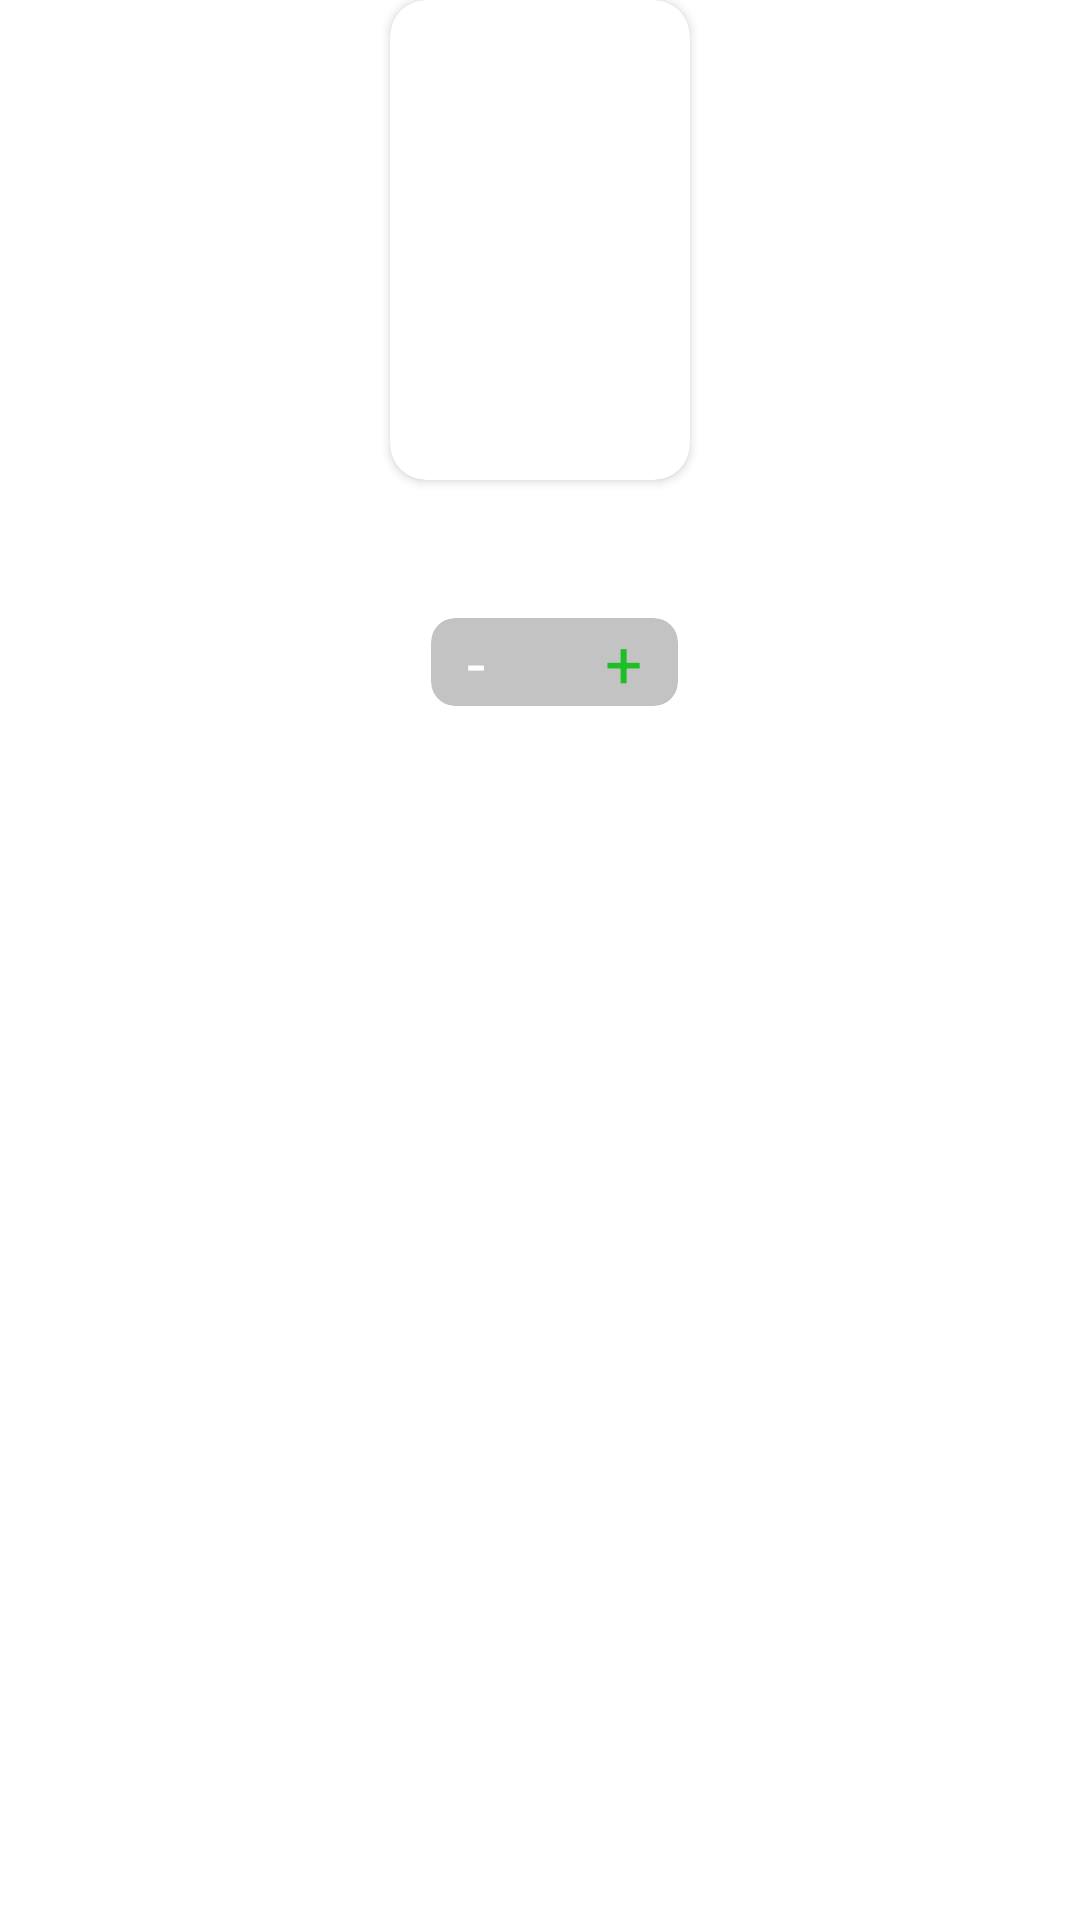

Android layout source for this screen:
<!-- AndroidManifest.xml: application theme Theme.Arbuz -->
<!-- res/layout/vh_watermelon.xml -->
<?xml version="1.0" encoding="utf-8"?>
<androidx.constraintlayout.widget.ConstraintLayout xmlns:android="http://schemas.android.com/apk/res/android"
    xmlns:app="http://schemas.android.com/apk/res-auto"
    xmlns:tools="http://schemas.android.com/tools"
    android:layout_width="100dp"
    android:layout_height="wrap_content"
    android:layout_marginHorizontal="8dp">

    <androidx.cardview.widget.CardView
        android:id="@+id/cvImage"
        android:layout_width="100dp"
        android:layout_height="160dp"
        app:cardCornerRadius="12dp"
        app:layout_constraintEnd_toEndOf="parent"
        app:layout_constraintStart_toStartOf="parent"
        app:layout_constraintTop_toTopOf="parent">

        <ImageView
            android:id="@+id/ivArbuz"
            android:layout_width="match_parent"
            android:layout_height="match_parent" />

    </androidx.cardview.widget.CardView>

    <TextView
        android:id="@+id/tvStatus"
        android:layout_width="match_parent"
        android:layout_height="wrap_content"
        android:gravity="center"
        android:textColor="@color/black"
        android:textSize="16sp"
        app:layout_constraintEnd_toEndOf="@id/cvImage"
        app:layout_constraintStart_toStartOf="@id/cvImage"
        app:layout_constraintTop_toBottomOf="@id/cvImage"
        tools:text="Спелый" />

    <TextView
        android:id="@+id/tvWeight"
        android:layout_width="wrap_content"
        android:layout_height="wrap_content"
        android:textSize="12sp"
        app:layout_constraintEnd_toEndOf="@id/tvStatus"
        app:layout_constraintStart_toStartOf="@id/tvStatus"
        app:layout_constraintTop_toBottomOf="@id/tvStatus"
        tools:text="24 kg" />

    <androidx.cardview.widget.CardView
        android:layout_width="wrap_content"
        android:layout_height="0dp"
        android:layout_marginTop="8dp"
        android:layout_marginEnd="4dp"
        android:layout_marginBottom="4dp"
        android:backgroundTint="@color/rv_background_color"
        android:elevation="0dp"
        app:cardCornerRadius="8dp"
        app:cardElevation="0dp"
        app:layout_constraintEnd_toEndOf="@id/cvImage"
        app:layout_constraintTop_toBottomOf="@id/tvWeight">

        <LinearLayout
            android:layout_width="wrap_content"
            android:layout_height="wrap_content"
            android:orientation="horizontal">

            <TextView
                android:id="@+id/tvPrice"
                android:layout_width="wrap_content"
                android:layout_height="match_parent"
                android:gravity="center"
                android:paddingStart="12dp"
                android:text="200тг"
                android:textSize="14sp"
                android:visibility="gone" />

            <TextView
                android:id="@+id/tvRemove"
                android:layout_width="wrap_content"
                android:layout_height="wrap_content"
                android:paddingHorizontal="12dp"
                android:text="-"
                android:textColor="@color/white"
                android:textSize="22sp" />

            <TextView
                android:id="@+id/tvCount"
                android:layout_width="wrap_content"
                android:layout_height="wrap_content"
                android:layout_gravity="center"
                android:paddingHorizontal="8dp"
                android:textColor="@color/white"
                android:textSize="16sp"
                tools:text="1" />

            <TextView
                android:id="@+id/tvAdd"
                android:layout_width="wrap_content"
                android:layout_height="wrap_content"
                android:paddingHorizontal="12dp"
                android:text="+"
                android:textColor="@color/confirm_button_color"
                android:textSize="22sp" />

        </LinearLayout>

    </androidx.cardview.widget.CardView>

</androidx.constraintlayout.widget.ConstraintLayout>
<!-- resources referenced by this layout -->
<resources>
  <color name="black">#FF000000</color>
  <color name="confirm_button_color">#1EBE26</color>
  <color name="rv_background_color">#C3C3C3</color>
  <color name="white">#FFFFFFFF</color>
  <style name="Theme.Arbuz" parent="Theme.MaterialComponents.DayNight.NoActionBar">
          
          <item name="colorPrimary">@color/confirm_button_color</item>
          <item name="colorPrimaryVariant">@color/confirm_button_color</item>
          <item name="colorOnPrimary">@color/confirm_button_color</item>
          
          <item name="colorSecondary">@color/teal_200</item>
          <item name="colorSecondaryVariant">@color/teal_700</item>
          <item name="colorOnSecondary">@color/black</item>
          
          <item name="android:statusBarColor" tools:targetApi="l">?attr/colorPrimaryVariant</item>
          
      </style>
  <color name="teal_200">#FF03DAC5</color>
  <color name="teal_700">#FF018786</color>
</resources>
